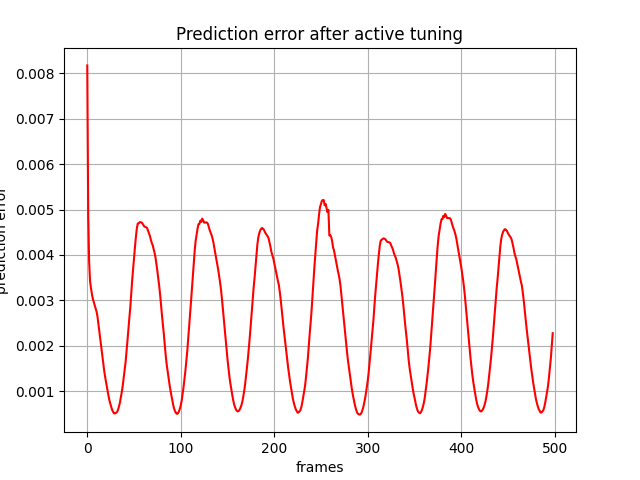

The data file committed next to this chart (first rows):
, 0
0, tensor(0.00816949, device='cuda:0')
1, tensor(0.00487563, device='cuda:0')
2, tensor(0.00384885, device='cuda:0')
3, tensor(0.00342157, device='cuda:0')
4, tensor(0.00326458, device='cuda:0')
5, tensor(0.00313442, device='cuda:0')
6, tensor(0.00303132, device='cuda:0')
7, tensor(0.00295896, device='cuda:0')
8, tensor(0.00288007, device='cuda:0')
9, tensor(0.00281909, device='cuda:0')
10, tensor(0.00274898, device='cuda:0')
11, tensor(0.00263465, device='cuda:0')
12, tensor(0.00246825, device='cuda:0')
13, tensor(0.00228747, device='cuda:0')
14, tensor(0.00212871, device='cuda:0')
15, tensor(0.00196314, device='cuda:0')
16, tensor(0.00178992, device='cuda:0')
17, tensor(0.00162564, device='cuda:0')
18, tensor(0.00147092, device='cuda:0')
19, tensor(0.00133040, device='cuda:0')
20, tensor(0.00121333, device='cuda:0')
21, tensor(0.00110385, device='cuda:0')
22, tensor(0.00098213, device='cuda:0')
23, tensor(0.00086839, device='cuda:0')
24, tensor(0.00077724, device='cuda:0')
25, tensor(0.00070475, device='cuda:0')
26, tensor(0.00063161, device='cuda:0')
27, tensor(0.00057546, device='cuda:0')
28, tensor(0.00053505, device='cuda:0')
29, tensor(0.00051345, device='cuda:0')
30, tensor(0.00051924, device='cuda:0')
31, tensor(0.00052872, device='cuda:0')
32, tensor(0.00055061, device='cuda:0')
33, tensor(0.00060099, device='cuda:0')
34, tensor(0.00067238, device='cuda:0')
35, tensor(0.00076167, device='cuda:0')
36, tensor(0.00087116, device='cuda:0')
37, tensor(0.00099275, device='cuda:0')
38, tensor(0.00113478, device='cuda:0')
39, tensor(0.00129841, device='cuda:0')
40, tensor(0.00145136, device='cuda:0')
41, tensor(0.00164172, device='cuda:0')
42, tensor(0.00187012, device='cuda:0')
43, tensor(0.00211507, device='cuda:0')
44, tensor(0.00237539, device='cuda:0')
45, tensor(0.00260702, device='cuda:0')
46, tensor(0.00283752, device='cuda:0')
47, tensor(0.00313645, device='cuda:0')
48, tensor(0.00343199, device='cuda:0')
49, tensor(0.00368548, device='cuda:0')
50, tensor(0.00393878, device='cuda:0')
51, tensor(0.00417132, device='cuda:0')
52, tensor(0.00439202, device='cuda:0')
53, tensor(0.00458132, device='cuda:0')
54, tensor(0.00469058, device='cuda:0')
55, tensor(0.00469911, device='cuda:0')
56, tensor(0.00471742, device='cuda:0')
57, tensor(0.00472475, device='cuda:0')
58, tensor(0.00471450, device='cuda:0')
59, tensor(0.00469480, device='cuda:0')
... 439 more rows
